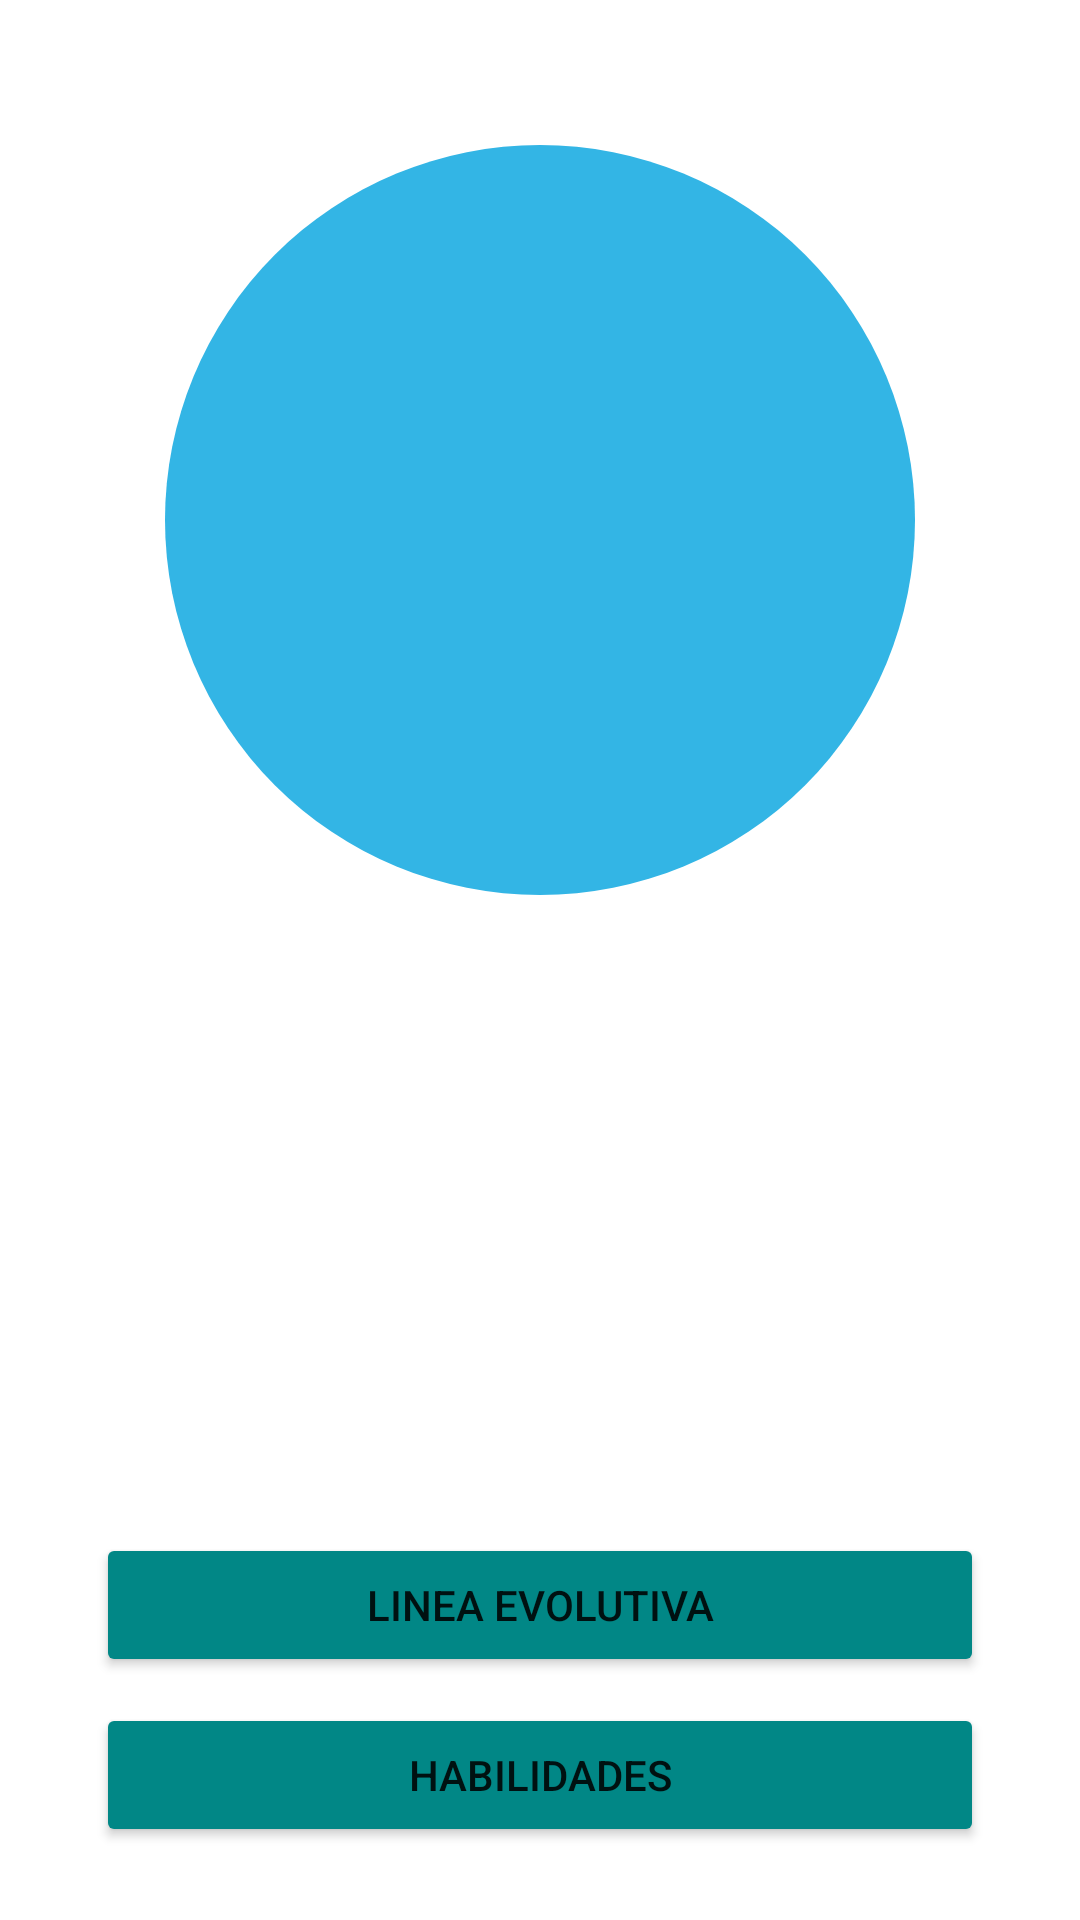

Layout XML and referenced resources for this Android screen:
<!-- AndroidManifest.xml: application theme Theme.PokemonKanto -->
<!-- res/layout/activity_pokeinfo.xml -->
<?xml version="1.0" encoding="utf-8"?>
<androidx.constraintlayout.widget.ConstraintLayout
    xmlns:android="http://schemas.android.com/apk/res/android"
    xmlns:app="http://schemas.android.com/apk/res-auto"
    xmlns:tools="http://schemas.android.com/tools"
    android:layout_width="match_parent"
    android:layout_height="match_parent">

    <TextView
        android:id="@+id/nameTextView"
        android:layout_width="wrap_content"
        android:layout_height="wrap_content"
        android:layout_marginTop="8dp"
        android:textAllCaps="true"
        android:textColor="@android:color/black"
        android:textSize="24sp"
        app:layout_constraintEnd_toEndOf="parent"
        app:layout_constraintStart_toStartOf="parent"
        app:layout_constraintTop_toTopOf="parent"
        tools:text="Pokemon Name" />

    <ImageView
        android:id="@+id/imageView"
        android:layout_width="250dp"
        android:layout_height="250dp"
        android:layout_marginTop="8dp"
        android:adjustViewBounds="true"
        android:background="@drawable/roundimage"
        android:padding="1dp"
        android:scaleType="fitXY"
        app:layout_constraintEnd_toEndOf="parent"
        app:layout_constraintStart_toStartOf="parent"
        app:layout_constraintTop_toBottomOf="@+id/nameTextView"
        tools:srcCompat="@tools:sample/avatars" />


    <TextView
        android:id="@+id/happinessText"
        android:layout_width="wrap_content"
        android:layout_height="wrap_content"
        android:layout_marginStart="32dp"
        android:layout_marginTop="44dp"
        android:textColor="@android:color/black"
        android:textSize="24sp"
        app:layout_constraintStart_toStartOf="parent"
        app:layout_constraintTop_toBottomOf="@+id/imageView"
        tools:text="Felicidad base: 10" />

    <TextView
        android:id="@+id/captureRateText"
        android:layout_width="wrap_content"
        android:layout_height="wrap_content"
        android:layout_marginStart="32dp"
        android:layout_marginTop="76dp"
        android:textColor="@android:color/black"
        android:textSize="24sp"
        app:layout_constraintStart_toStartOf="parent"
        app:layout_constraintTop_toBottomOf="@+id/imageView"
        tools:text="Ratio de captura: 10" />

    <TextView
        android:id="@+id/colorText"
        android:layout_width="wrap_content"
        android:layout_height="wrap_content"
        android:layout_marginStart="32dp"
        android:layout_marginTop="108dp"
        android:textColor="@android:color/black"
        android:textSize="24sp"
        app:layout_constraintStart_toStartOf="parent"
        app:layout_constraintTop_toBottomOf="@+id/imageView"
        tools:text="Color: red" />

    <TextView
        android:id="@+id/groupEggsText"
        android:layout_width="match_parent"
        android:layout_height="wrap_content"
        android:layout_marginEnd="32dp"
        android:layout_marginStart="32dp"
        android:layout_marginTop="140dp"
        android:textColor="@android:color/black"
        android:textSize="24sp"
        android:autoSizeStepGranularity="5sp"
        app:layout_constraintStart_toStartOf="parent"
        app:layout_constraintTop_toBottomOf="@+id/imageView"
        tools:text="Grupo de huevos: dragon" />


    <androidx.appcompat.widget.LinearLayoutCompat
        android:layout_width="match_parent"
        android:layout_height="wrap_content"
        android:layout_marginTop="10dp"
        app:layout_constraintBottom_toBottomOf="parent"
        app:layout_constraintEnd_toEndOf="parent"
        app:layout_constraintHorizontal_bias="0.0"
        app:layout_constraintStart_toStartOf="parent"
        app:layout_constraintTop_toTopOf="parent"
        app:layout_constraintVertical_bias="0.861">

        <Button
            android:id="@+id/evolutionButton"
            android:layout_width="match_parent"
            android:layout_height="wrap_content"
            android:layout_marginLeft="32dp"
            android:layout_marginRight="32dp"
            android:backgroundTint="@color/teal_700"
            android:text="Linea evolutiva"
            app:cornerRadius="10dp" />
    </androidx.appcompat.widget.LinearLayoutCompat>

    <androidx.appcompat.widget.LinearLayoutCompat
        android:layout_width="match_parent"
        android:layout_height="wrap_content"
        android:layout_marginTop="10dp"
        app:layout_constraintBottom_toBottomOf="parent"
        app:layout_constraintEnd_toEndOf="parent"
        app:layout_constraintHorizontal_bias="0.0"
        app:layout_constraintStart_toStartOf="parent"
        app:layout_constraintTop_toTopOf="parent"
        app:layout_constraintVertical_bias="0.958">

        <Button
            android:id="@+id/skillsButton"
            android:layout_width="match_parent"
            android:layout_height="wrap_content"
            android:layout_marginLeft="32dp"
            android:layout_marginRight="32dp"
            android:backgroundTint="@color/teal_700"
            android:text="Habilidades"
            app:cornerRadius="10dp" />
    </androidx.appcompat.widget.LinearLayoutCompat>

</androidx.constraintlayout.widget.ConstraintLayout>
<!-- resources referenced by this layout -->
<resources>
  <!-- drawable roundimage (drawable) -->
  <shape xmlns:android="http://schemas.android.com/apk/res/android"
      android:shape="oval">
      <solid
          android:color="@android:color/holo_blue_light"/>
      <size
          android:height="60dp"
          android:width="60dp"/>
  </shape>
  <style name="Theme.PokemonKanto" parent="Theme.MaterialComponents.DayNight.DarkActionBar">
          
          <item name="colorPrimary">@color/purple_500</item>
          <item name="colorPrimaryVariant">@color/purple_700</item>
          <item name="colorOnPrimary">@color/white</item>
          
          <item name="colorSecondary">@color/teal_200</item>
          <item name="colorSecondaryVariant">@color/teal_700</item>
          <item name="colorOnSecondary">@color/black</item>
          
          <item name="android:statusBarColor" tools:targetApi="l">?attr/colorPrimaryVariant</item>
          
      </style>
  <!-- not gathered from this repository: default colours our renderer supplied (Android Studio template values) -->
  <color name="purple_500">#FF6200EE</color>
  <color name="purple_700">#FF3700B3</color>
  <color name="teal_200">#FF03DAC5</color>
  <color name="teal_700">#FF018786</color>
  <color name="black">#FF000000</color>
  <color name="white">#FFFFFFFF</color>
</resources>
